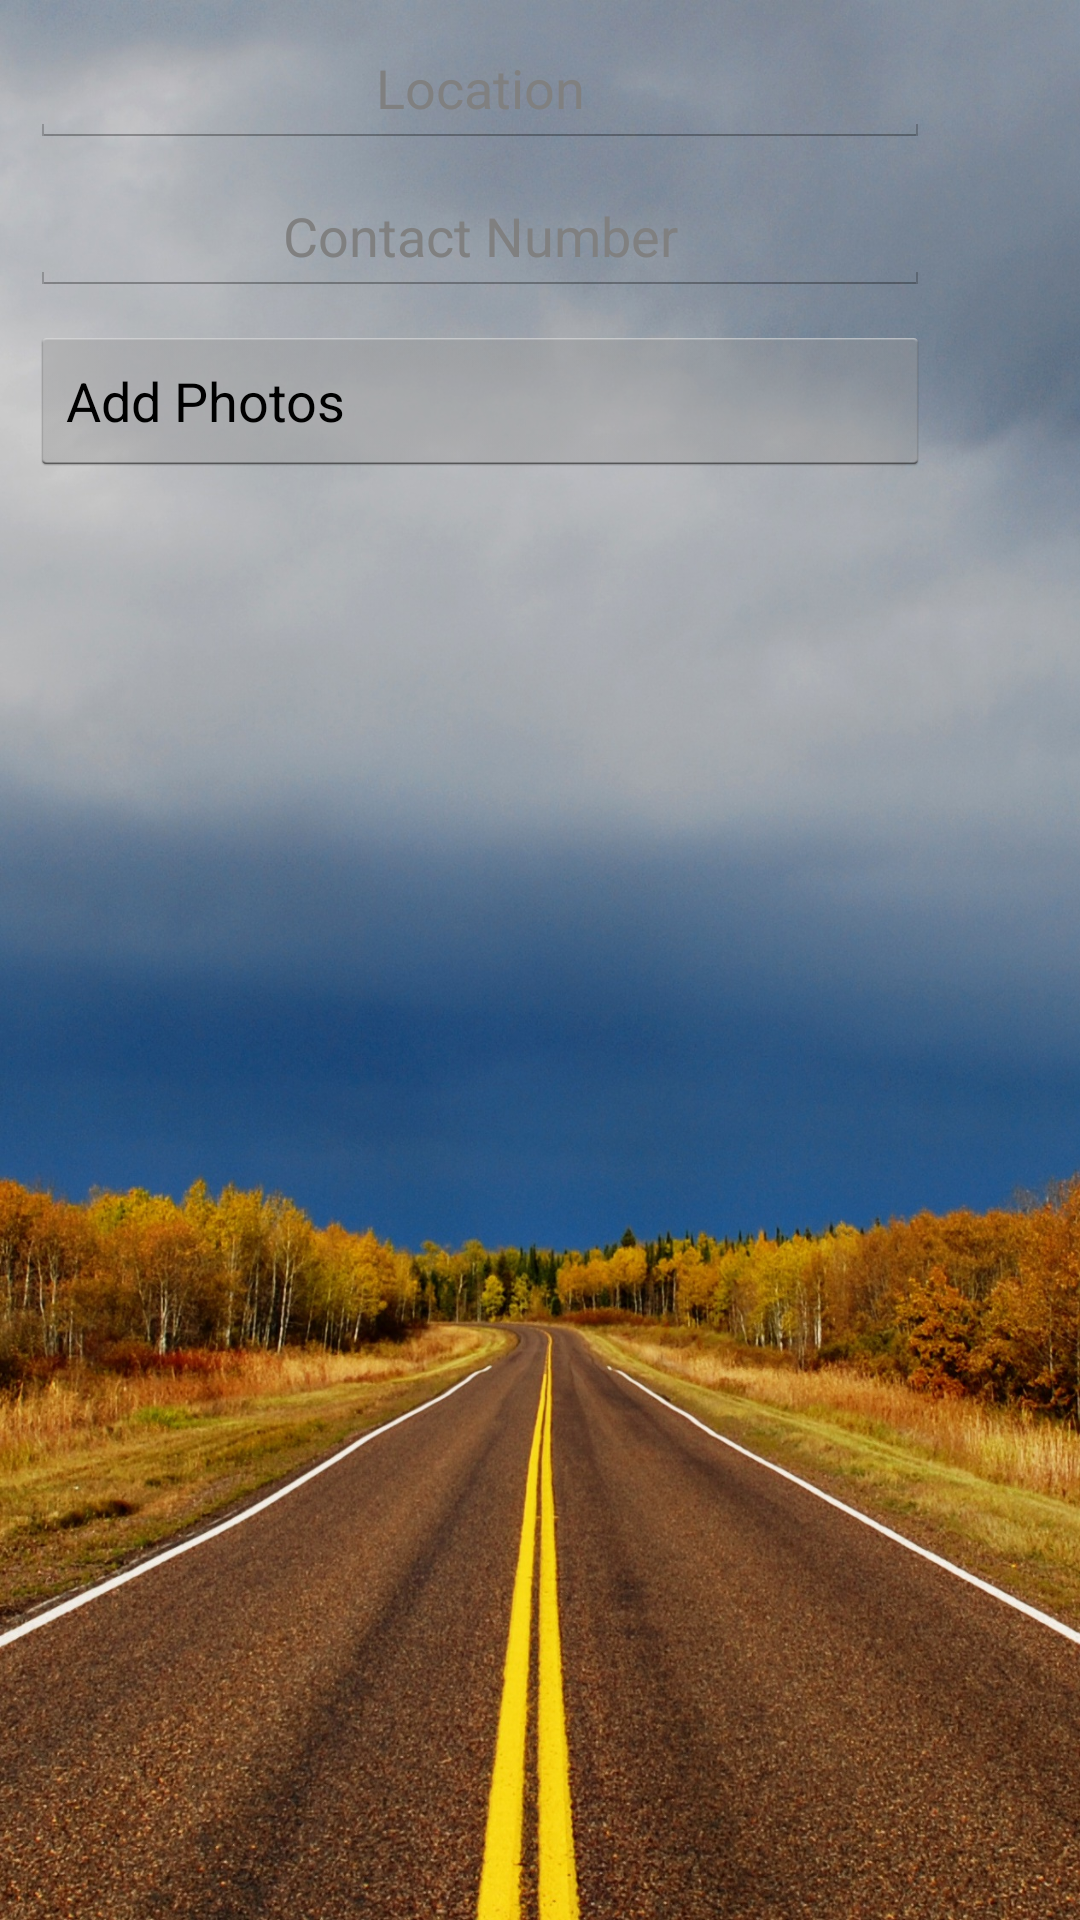

Layout XML and referenced resources for this Android screen:
<!-- AndroidManifest.xml: application theme CustomActionBarTheme -->
<!-- res/layout/activity_new_claim.xml -->
<RelativeLayout xmlns:android="http://schemas.android.com/apk/res/android"
    xmlns:tools="http://schemas.android.com/tools"
    android:layout_width="match_parent"
    android:layout_height="match_parent"
    android:paddingBottom="@dimen/activity_vertical_margin"
    android:paddingLeft="@dimen/activity_horizontal_margin"
    android:paddingRight="@dimen/activity_horizontal_margin"
    android:paddingTop="@dimen/activity_vertical_margin"
    android:background="@drawable/background"
    tools:context="com.aig.science.damagedetection.controllers.NewClaimActivity">

    <LinearLayout
        android:layout_width="match_parent"
        android:layout_height="match_parent"
        android:layout_centerHorizontal="true"
        android:orientation="vertical">
        
        <EditText
            android:id="@+id/location_txtview"
            android:layout_width="300dp"
            android:layout_height="wrap_content"
            android:layout_centerHorizontal="true"
            android:gravity="center"
            android:hint="Location"
            android:inputType="text" />

        
        <EditText
            android:id="@+id/contactnumber_txtview"
            android:layout_width="300dp"
            android:layout_height="wrap_content"
            android:layout_centerHorizontal="true"
            android:layout_marginTop="10dp"
            android:gravity="center"
            android:hint="Contact Number"
            android:inputType="phone" />

        <Button
            android:id="@+id/addPhoto_btn"
            android:layout_width="300dp"
            android:layout_height="50dp"
            android:layout_marginTop="10dp"
            android:drawableRight="@drawable/large_camera"
            android:gravity="left|center_vertical"
            android:text="Add Photos" />

        <ImageView
            android:id="@+id/imageView"
            android:layout_width="100dp"
            android:layout_height="100dp"
            android:layout_gravity="center" />

        <ListView
            android:id="@+id/images_listview"
            android:layout_width="wrap_content"
            android:layout_height="wrap_content"
            android:layout_marginLeft="10dp"
            android:layout_marginTop="10dp"></ListView>

    </LinearLayout>
</RelativeLayout>
<!-- resources referenced by this layout -->
<resources>
  <dimen name="activity_horizontal_margin">10dp</dimen>
  <dimen name="activity_vertical_margin">10dp</dimen>
  <!-- drawable background: jpg bitmap (drawable-nodpi, 649900 bytes) -->
  <style name="CustomActionBarTheme" parent="@android:style/Theme.Holo.Light.DarkActionBar">
      </style>
</resources>
